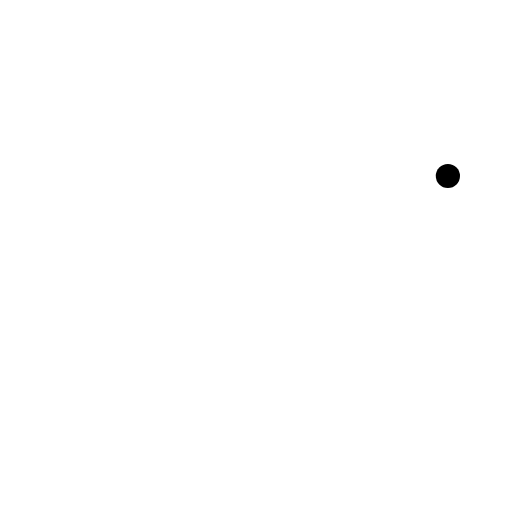
t = 0.00 s
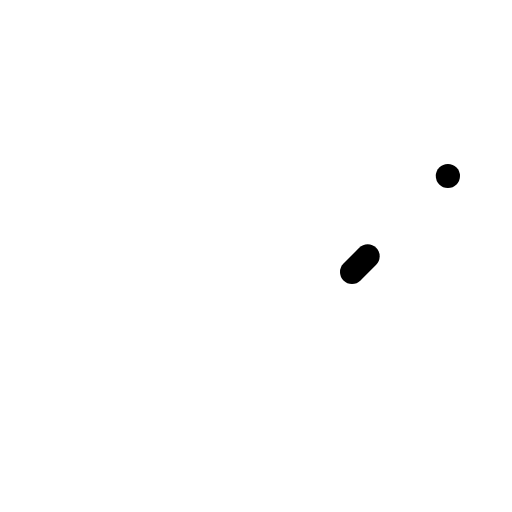
t = 0.30 s
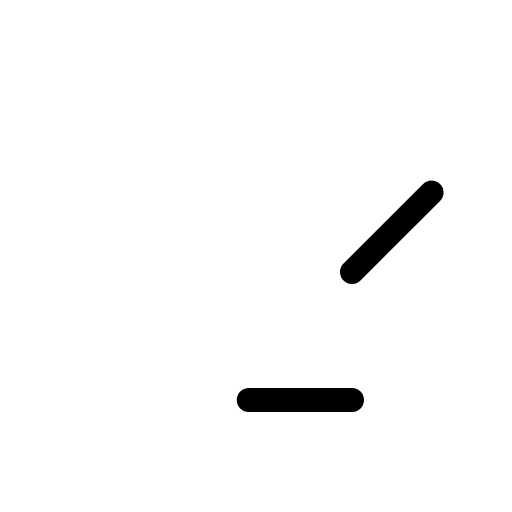
t = 0.68 s
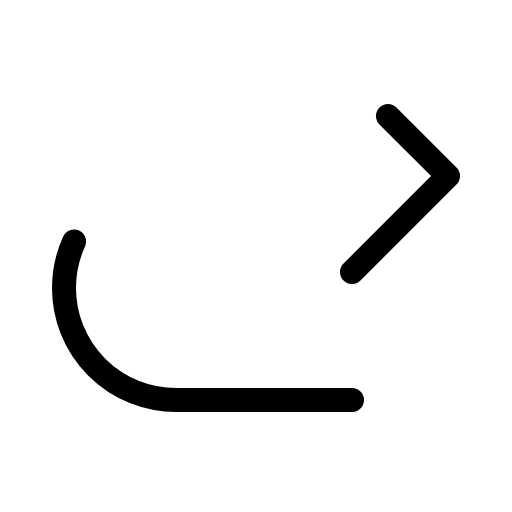
t = 1.05 s
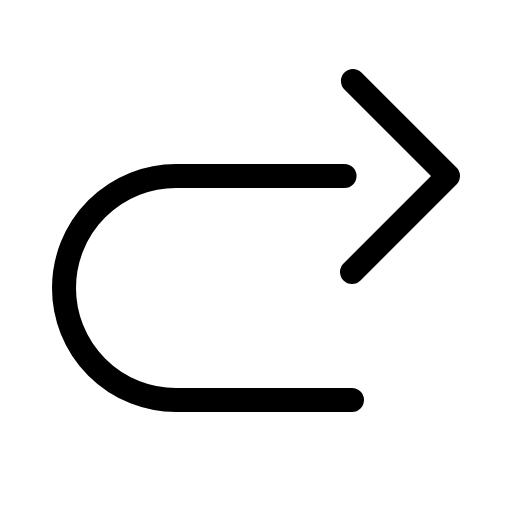
t = 1.43 s
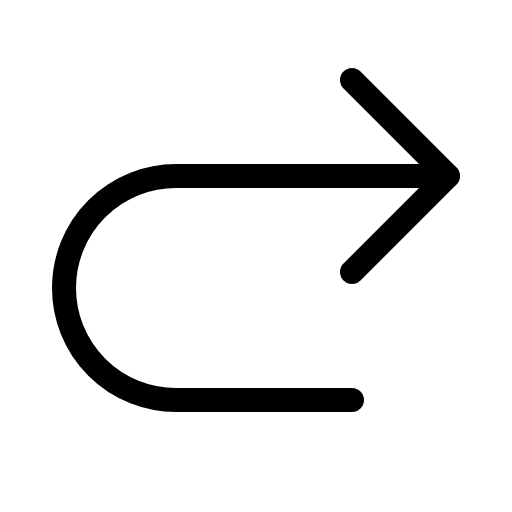
t = 1.80 s

The animated SVG that drew these frames (rendered in a browser with its animation timeline set to each time). Animation: 1 CSS @keyframes rule; one cycle of 1.80 s.

<svg xmlns="http://www.w3.org/2000/svg" viewBox="0 0 256 256">
  <style>
    .draw-line {
      stroke-dasharray: 1;
      stroke-dashoffset: 1;
      animation: phosphor-draw-in 1.5s ease-in-out forwards;
    }
    @keyframes phosphor-draw-in {
      to { stroke-dashoffset: 0; }
    }
  </style><rect width="256" height="256" fill="none"/><polyline points="176 136 224 88 176 40" fill="none" stroke="currentColor" stroke-linecap="round" stroke-linejoin="round" stroke-width="12" class="draw-line" pathLength="1" style="animation-delay: 0s"/><path d="M176,200H88a56,56,0,0,1-56-56h0A56,56,0,0,1,88,88H224" fill="none" stroke="currentColor" stroke-linecap="round" stroke-linejoin="round" stroke-width="12" class="draw-line" pathLength="1" style="animation-delay: 0.3s"/></svg>
